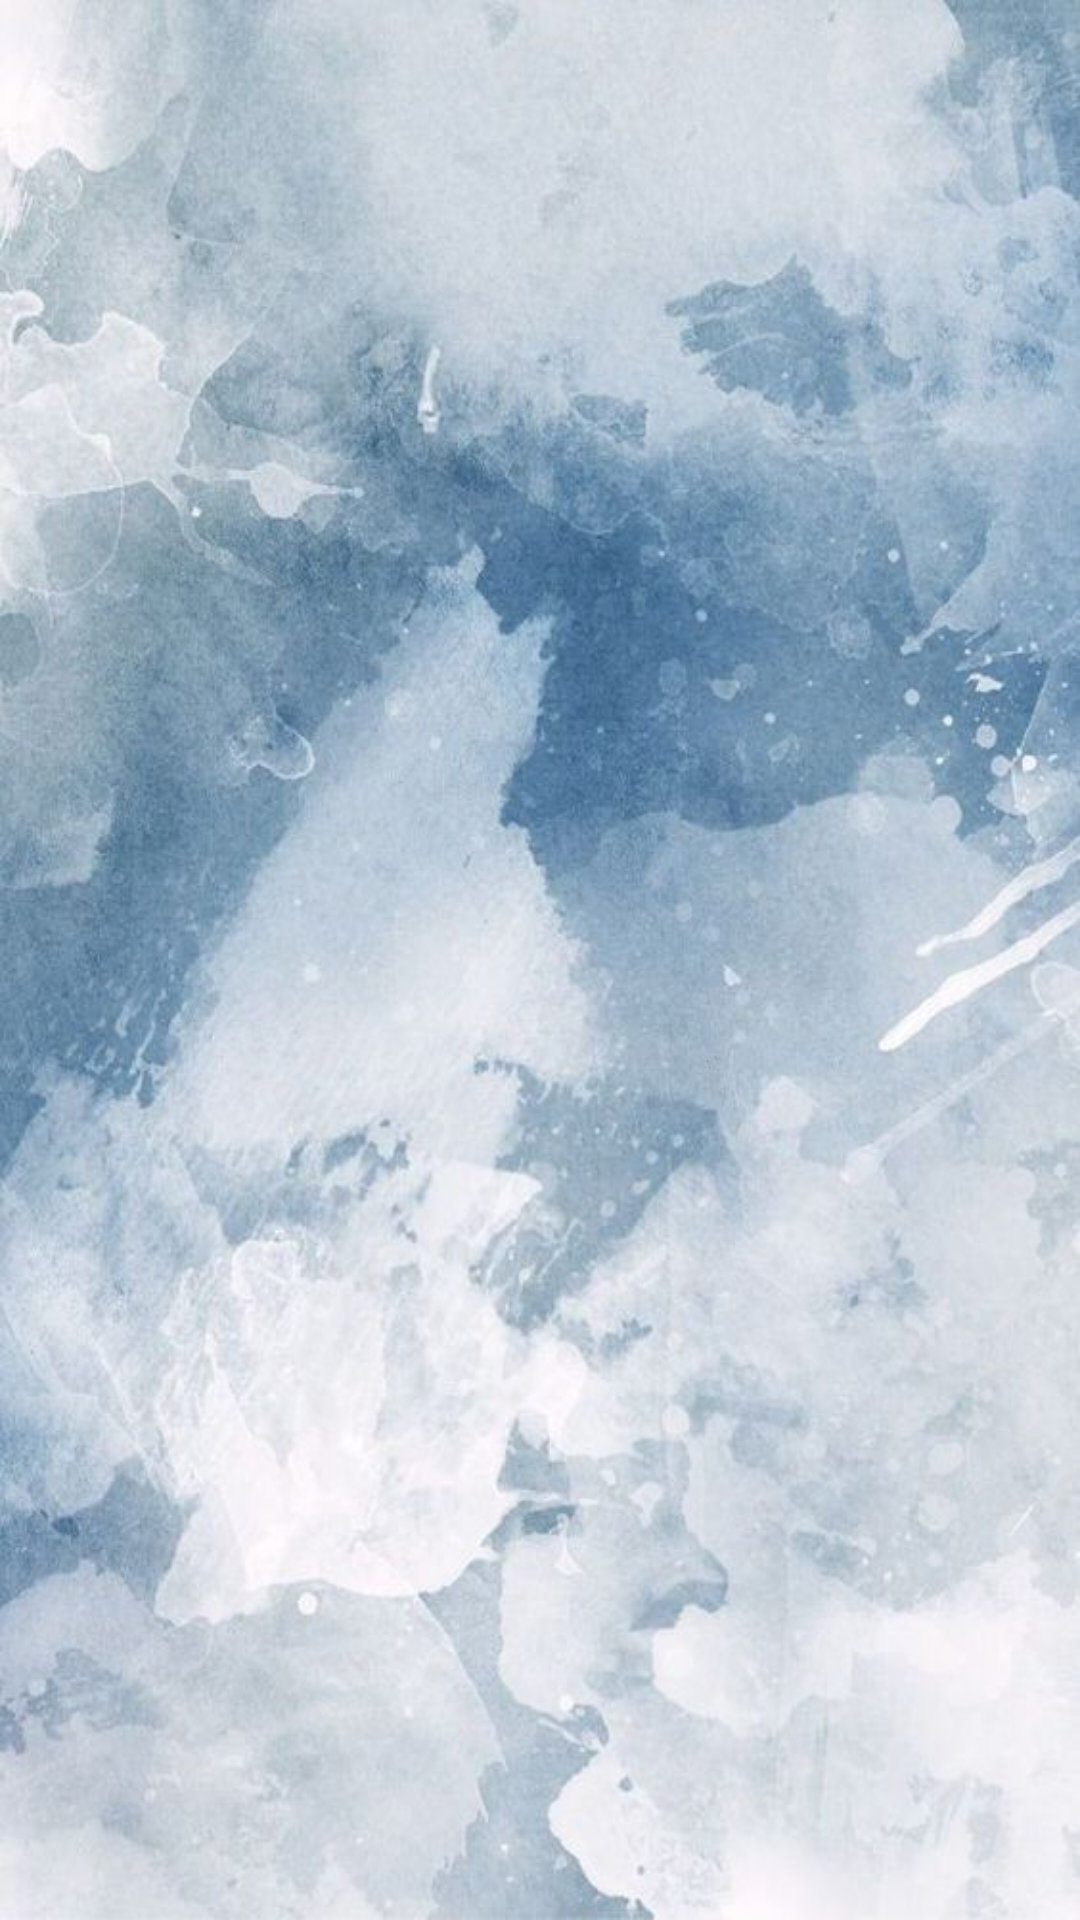

Reconstruct the res/layout file that produces this screen, plus the resources it refers to.
<!-- AndroidManifest.xml: application theme Theme.CelestialGriffin -->
<!-- res/layout/activity_flt.xml -->
<?xml version="1.0" encoding="utf-8"?>
<androidx.constraintlayout.widget.ConstraintLayout xmlns:android="http://schemas.android.com/apk/res/android"
    xmlns:app="http://schemas.android.com/apk/res-auto"
    xmlns:tools="http://schemas.android.com/tools"
    android:layout_width="match_parent"
    android:layout_height="match_parent"
    android:background="@drawable/cgback"
    tools:context=".Flt">

    <TextView
        android:id="@+id/inviteTxt"
        android:layout_width="wrap_content"
        android:layout_height="wrap_content"
        android:text="@string/app_name"
        android:visibility="invisible"
        app:layout_constraintBottom_toBottomOf="parent"
        app:layout_constraintEnd_toEndOf="parent"
        app:layout_constraintHorizontal_bias="0.873"
        app:layout_constraintStart_toStartOf="parent"
        app:layout_constraintTop_toTopOf="parent"
        app:layout_constraintVertical_bias="0.787" />

</androidx.constraintlayout.widget.ConstraintLayout>
<!-- resources referenced by this layout -->
<resources>
  <!-- drawable cgback: jpeg bitmap (drawable-v24, 69665 bytes) -->
  <string name="app_name">Celestial Griffin</string>
  <style name="Theme.CelestialGriffin" parent="Theme.MaterialComponents.DayNight.NoActionBar">
          
          <item name="colorPrimary">@color/purple_500</item>
          <item name="colorPrimaryVariant">@color/purple_700</item>
          <item name="colorOnPrimary">@color/white</item>
          
          <item name="colorSecondary">@color/teal_200</item>
          <item name="colorSecondaryVariant">@color/teal_700</item>
          <item name="colorOnSecondary">@color/black</item>
          
          <item name="android:statusBarColor" tools:targetApi="l">@color/black</item>
          
      </style>
  <color name="purple_500">#FF6200EE</color>
  <color name="purple_700">#FF3700B3</color>
  <color name="white">#FFFFFFFF</color>
  <color name="teal_200">#FF03DAC5</color>
  <color name="teal_700">#FF018786</color>
  <color name="black">#FF000000</color>
</resources>
